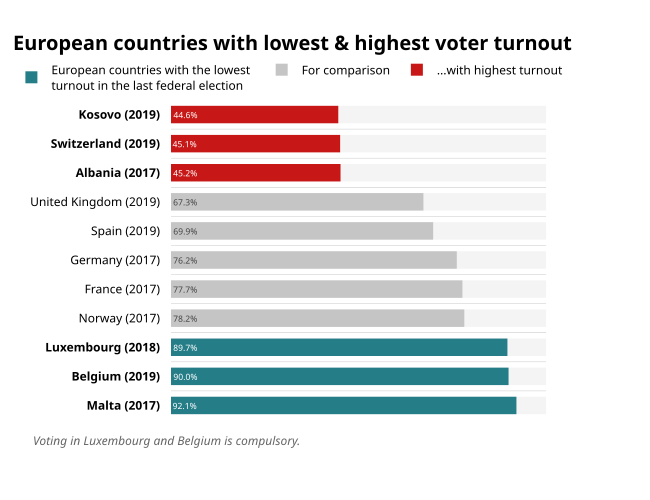

The data file committed next to this chart (first rows):
Country, turnout
Kosovo (2019), 44.6
Switzerland (2019), 45.1
Albania (2017), 45.2
United Kingdom (2019), 67.3
Spain (2019), 69.9
Germany (2017), 76.2
France (2017), 77.7
Norway (2017), 78.2
Luxembourg (2018), 89.7
Belgium (2019), 90
Malta (2017), 92.1
